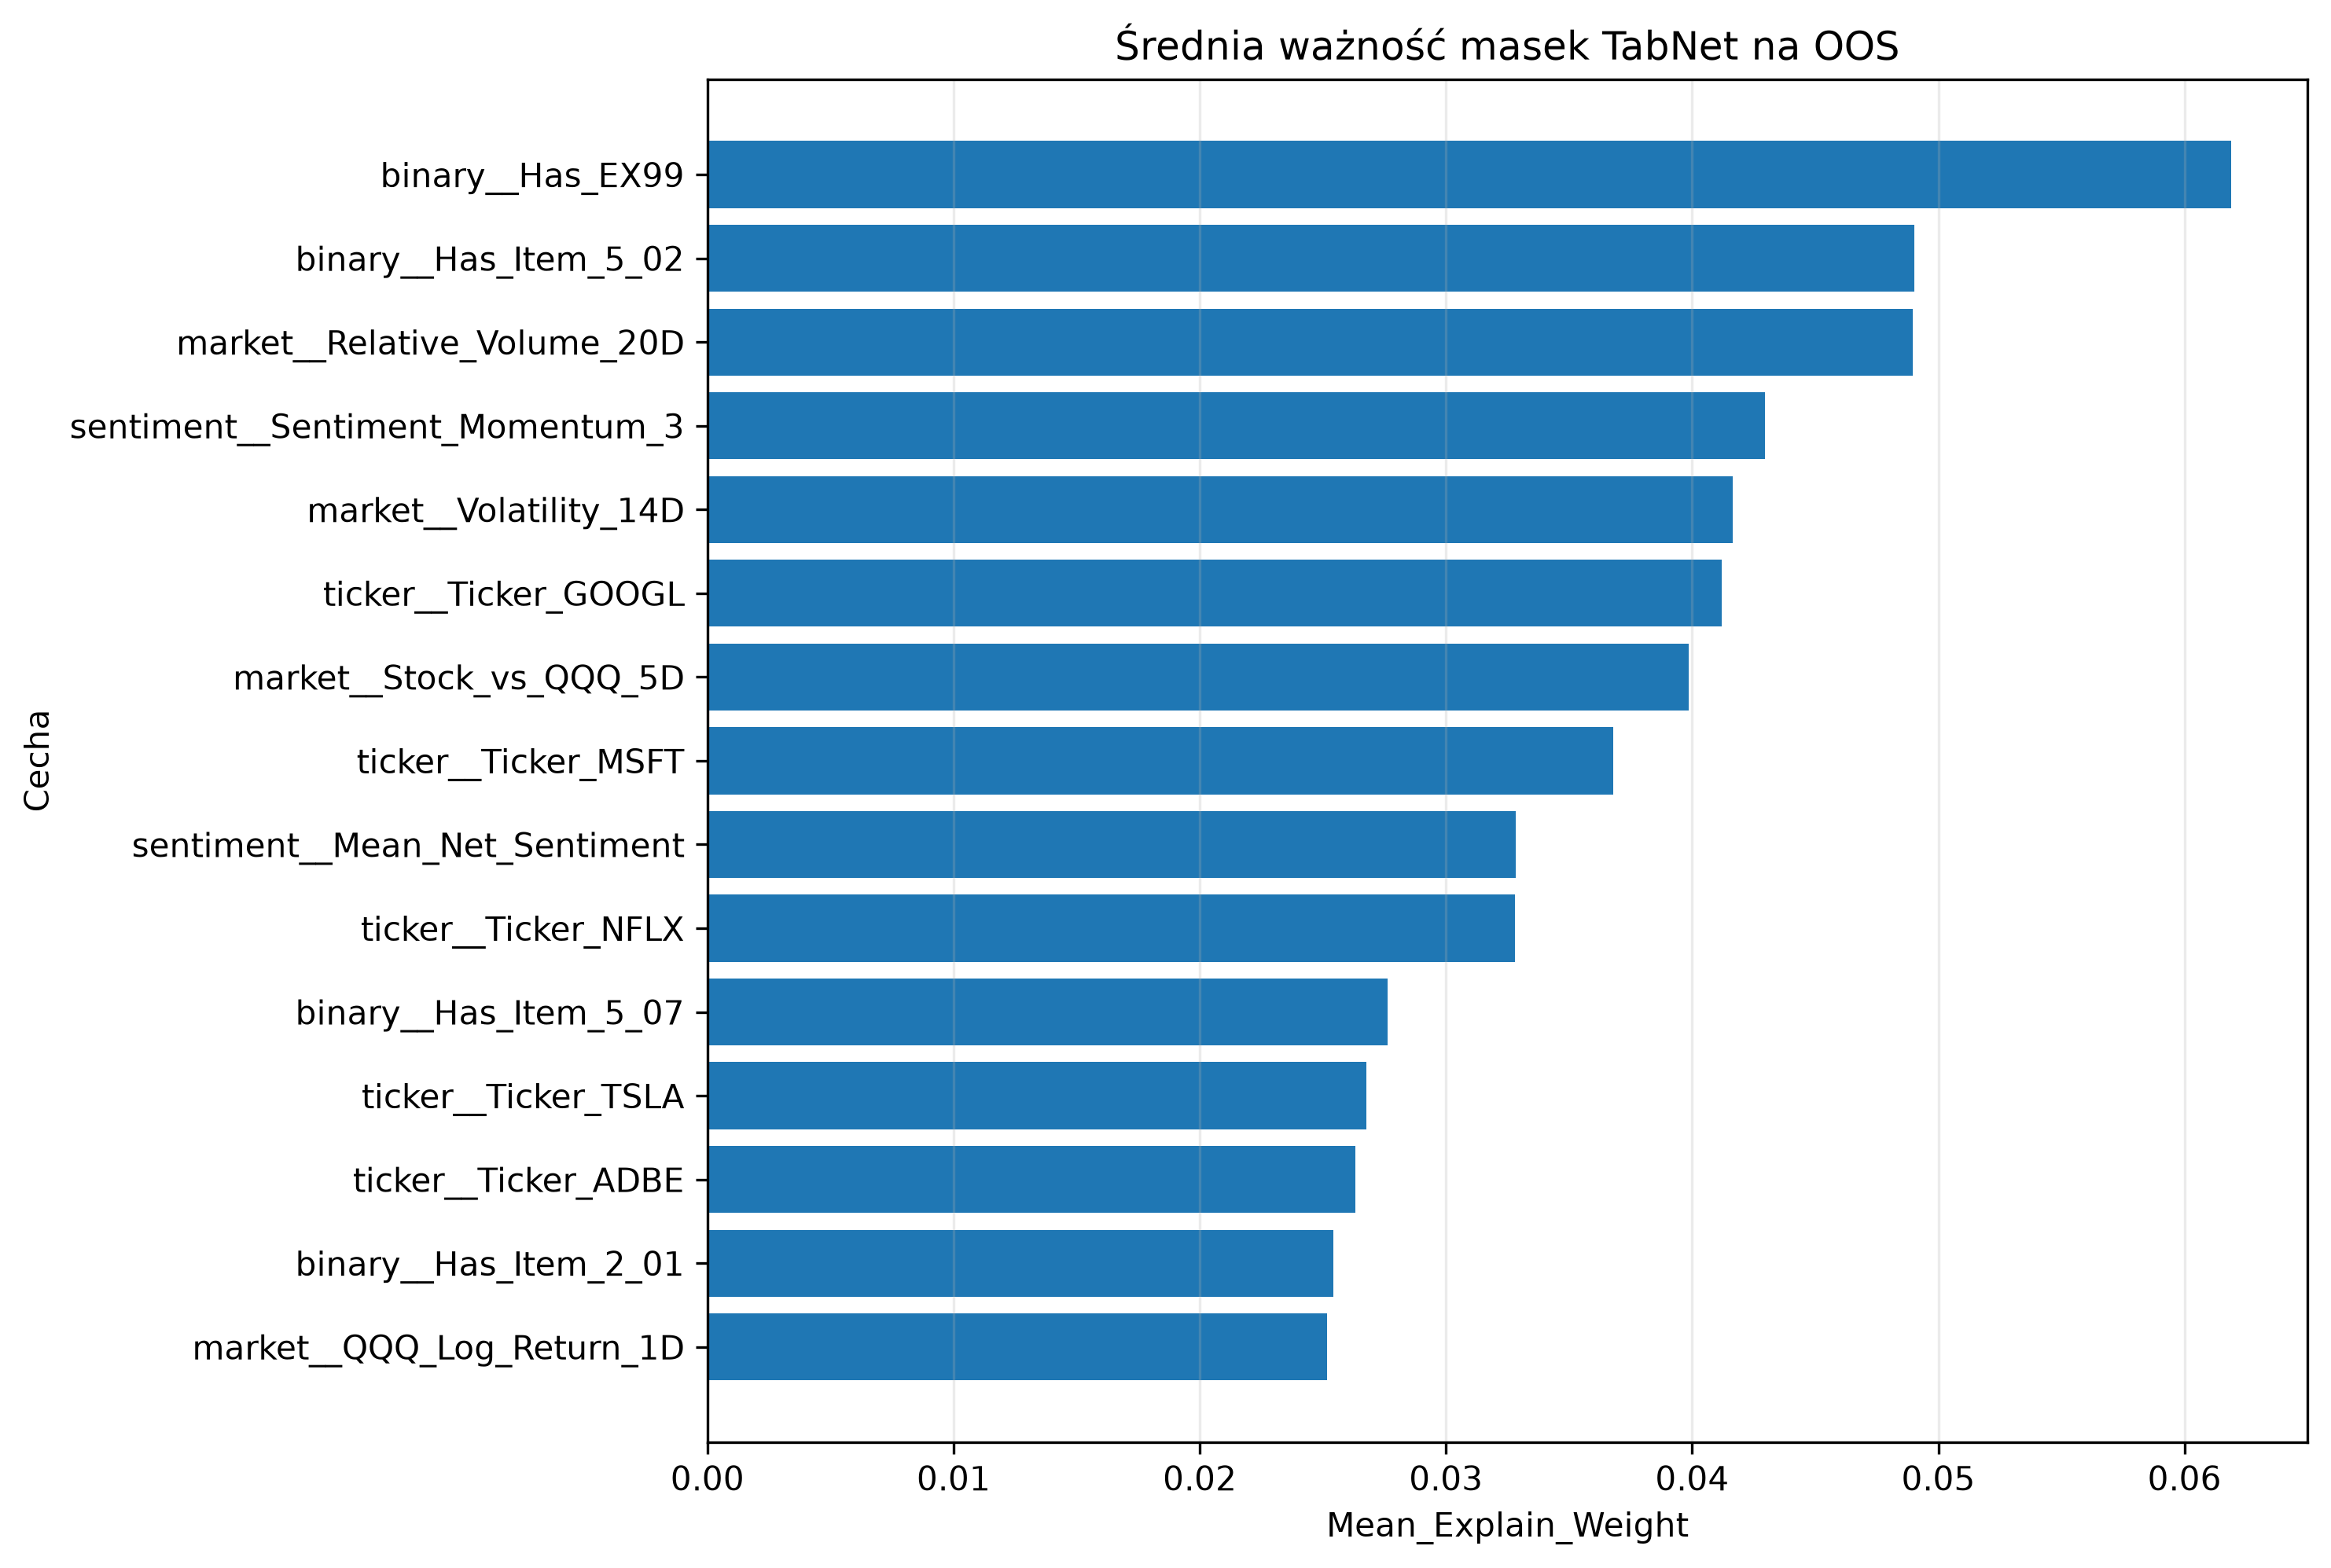

The data file committed next to this chart (first rows):
Feature, Mean_Explain_Weight, Std_Explain_Weight, Mean_Mask_Step_1, Mean_Mask_Step_2, Mean_Mask_Step_3, Mean_Mask_Step_4, Rank
binary__Has_EX99, 0.0619, 0.05329, 0.01234, 0.005239, 0.2055, 0.0008965, 1
binary__Has_Item_5_02, 0.04904, 0.07432, 0.02817, 0.006935, 0.002292, 0.1222, 2
market__Relative_Volume_20D, 0.04898, 0.07768, 0.01293, 0.006893, 0.001257, 0.1436, 3
sentiment__Sentiment_Momentum_3, 0.04296, 0.06895, 0.00833, 0.01326, 0.03579, 0.1249, 4
market__Volatility_14D, 0.04165, 0.04746, 0.05904, 0.0153, 0.06746, 0.00523, 5
ticker__Ticker_GOOGL, 0.04122, 0.0388, 0.03135, 0.008997, 0.09255, 0.02895, 6
market__Stock_vs_QQQ_5D, 0.03986, 0.04698, 0.07047, 0.01373, 0.02533, 0.01092, 7
ticker__Ticker_MSFT, 0.03679, 0.03215, 0.02063, 0.08984, 0.04666, 0.03405, 8
sentiment__Mean_Net_Sentiment, 0.03285, 0.04305, 0.03366, 0.05663, 0.002187, 0.03188, 9
ticker__Ticker_NFLX, 0.03282, 0.09442, 0.02034, 0.009031, 0.005506, 0.06669, 10
binary__Has_Item_5_07, 0.02763, 0.0442, 0.02553, 0.02873, 0.03968, 0.007162, 11
ticker__Ticker_TSLA, 0.02678, 0.03444, 0.03956, 0.01378, 0.03208, 0.0147, 12
ticker__Ticker_ADBE, 0.02633, 0.02948, 0.04452, 0.02296, 0.03451, 0.005215, 13
binary__Has_Item_2_01, 0.02544, 0.02318, 0.02151, 0.03859, 0.006574, 0.08568, 14
market__QQQ_Log_Return_1D, 0.02517, 0.02497, 0.0251, 0.02164, 0.05098, 0.001238, 15
binary__Has_Item_7_01, 0.02494, 0.02417, 0.02319, 0.03537, 0.01523, 0.0478, 16
market__RSI_14, 0.02298, 0.02761, 0.04237, 0.01136, 0.02754, 0.0007243, 17
ticker__Ticker_AAPL, 0.02159, 0.02681, 0.01567, 0.06213, 0.02021, 0.008699, 18
ticker__Ticker_AVGO, 0.02063, 0.02397, 0.02581, 0.03482, 0.02, 0.006305, 19
market__QQQ_Volatility_14D, 0.02055, 0.0221, 0.007842, 0.04767, 0.03696, 0.0001971, 20
binary__Has_Item_8_01, 0.02053, 0.02375, 0.0286, 0.05235, 0.002413, 0.01326, 21
binary__Has_Item_1_01, 0.02018, 0.02343, 0.03636, 0.004464, 0.008976, 0.02748, 22
market__Daily_Range, 0.01988, 0.03028, 0.03763, 0.03393, 0.007496, 0.004513, 23
binary__Has_Event_Earnings, 0.01942, 0.02894, 0.03718, 0.01465, 0.008784, 0.01032, 24
binary__Has_Event_Guidance, 0.01894, 0.02925, 0.04665, 0.005916, 0.003688, 0.003733, 25
ticker__Ticker_INTC, 0.01811, 0.0183, 0.02695, 0.01203, 0.01901, 0.01828, 26
binary__Has_Event_Buyback, 0.01805, 0.01796, 0.01025, 0.06349, 0.004002, 0.01482, 27
market__Stock_vs_QQQ_3D, 0.01674, 0.02566, 0.01779, 0.01323, 0.02372, 0.004169, 28
market__Stock_vs_QQQ_1D, 0.01647, 0.01857, 0.02806, 0.0231, 0.01213, 0.00135, 29
market__QQQ_Log_Return_5D, 0.01644, 0.02887, 0.01496, 0.03509, 0.01073, 0.009791, 30
binary__Has_Item_1_02, 0.01522, 0.01921, 0.01326, 0.05958, 0.002956, 0.001613, 31
ticker__Ticker_NVDA, 0.01519, 0.02023, 0.01771, 0.03577, 0.004878, 0.003178, 32
market__Price_to_SMA20, 0.01428, 0.02398, 0.01093, 0.02766, 0.005337, 0.01372, 33
ticker__Ticker_AMD, 0.0135, 0.01533, 0.01296, 0.005442, 0.02122, 0.009204, 34
binary__Has_Item_5_03, 0.01338, 0.02073, 0.02806, 0.01035, 0.003774, 0.01108, 35
binary__Has_Item_2_02, 0.0127, 0.01357, 0.008464, 0.008162, 0.02577, 0.01109, 36
binary__Has_Item_2_03, 0.01067, 0.01274, 0.01254, 0.00482, 0.01872, 0.01267, 37
binary__Has_Sentiment_History, 0.01058, 0.01073, 0.003453, 0.01739, 0.02336, 0.006869, 38
ticker__Ticker_AMZN, 0.009387, 0.01369, 0.009557, 0.002374, 0.00547, 0.01676, 39
ticker__Ticker_QCOM, 0.008964, 0.0123, 0.01238, 0.008994, 0.0124, 0.0, 40
ticker__Ticker_META, 0.00863, 0.01514, 0.005273, 0.001611, 0.004027, 0.02742, 41
market__Intraday_Return, 0.006841, 0.01936, 0.009282, 0.001351, 0.0009539, 0.02184, 42
market__QQQ_Log_Return_3D, 0.005786, 0.01063, 0.003349, 0.01536, 0.001887, 0.009811, 43
